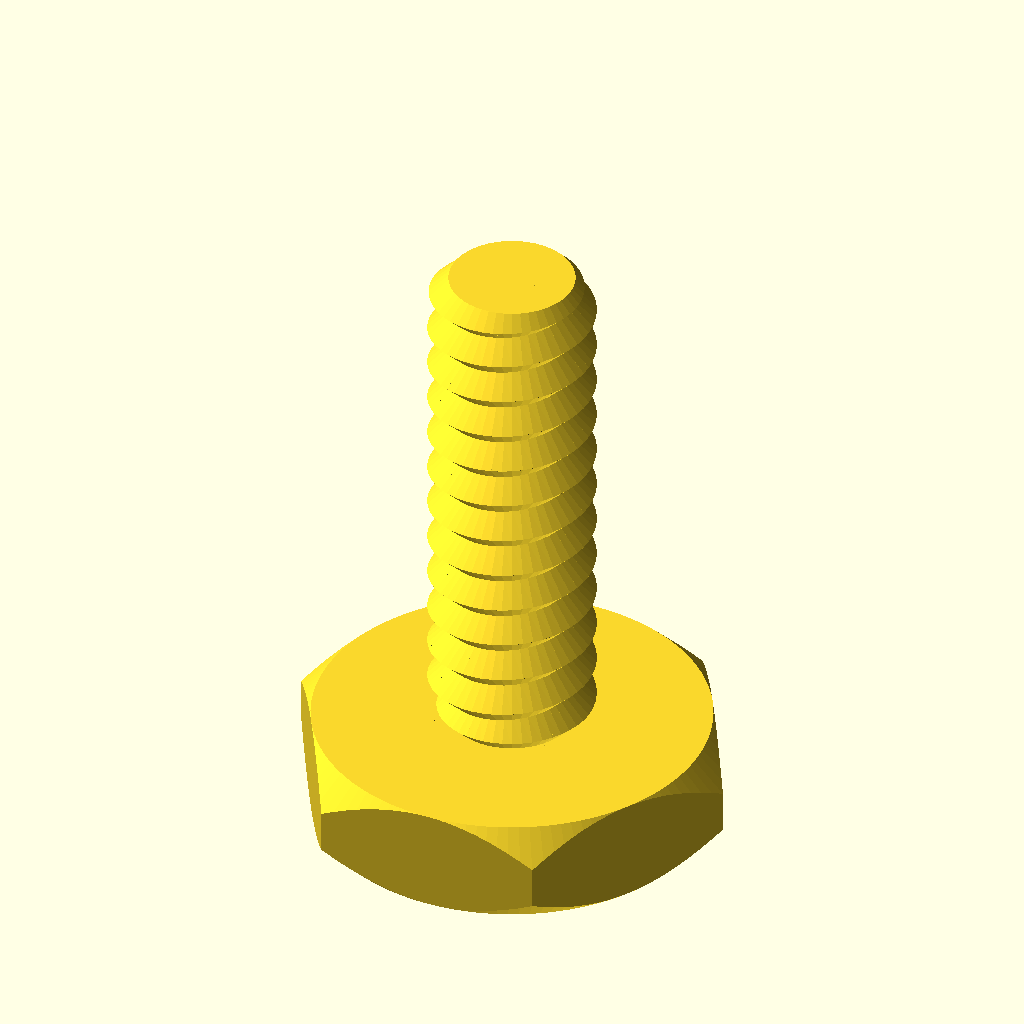
Cell 1: rendered with the file's own defaults.
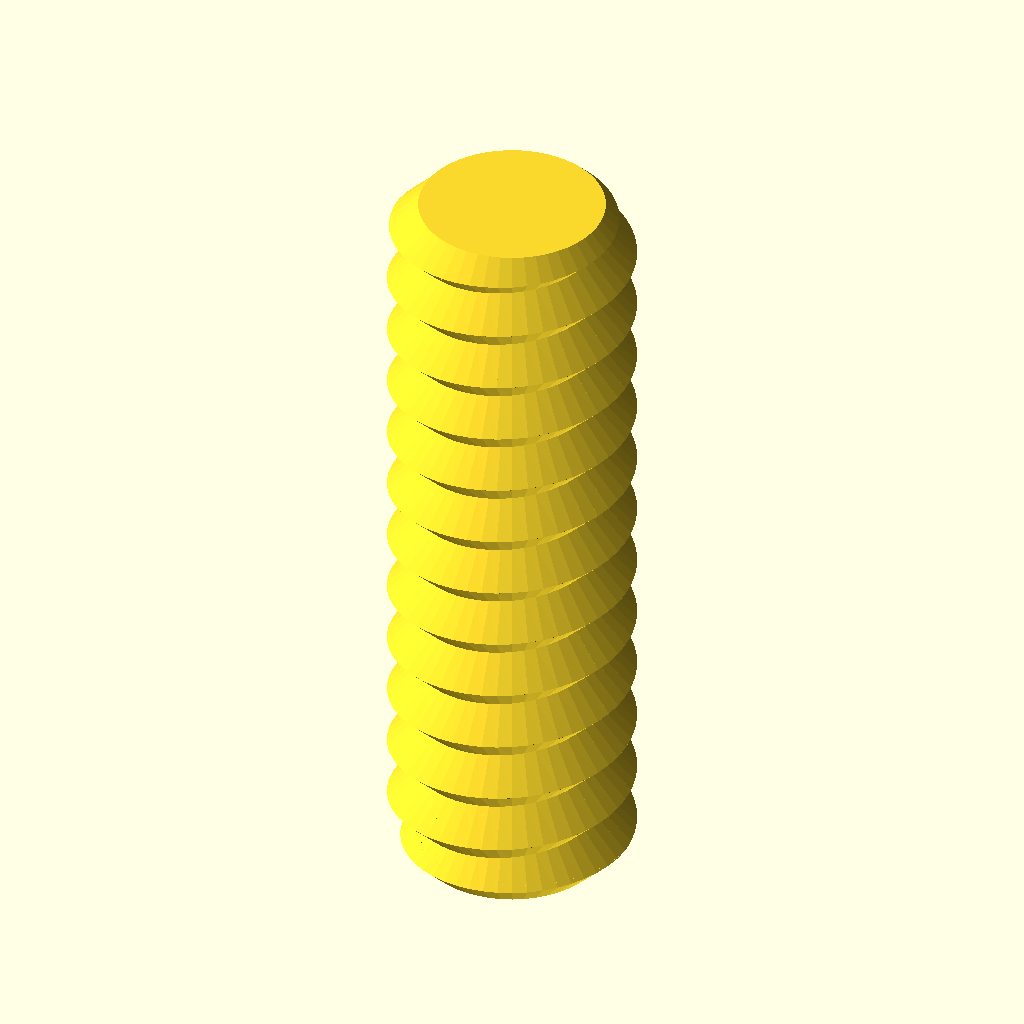
Cell 2 — type set to "rod", the other parameters unchanged.
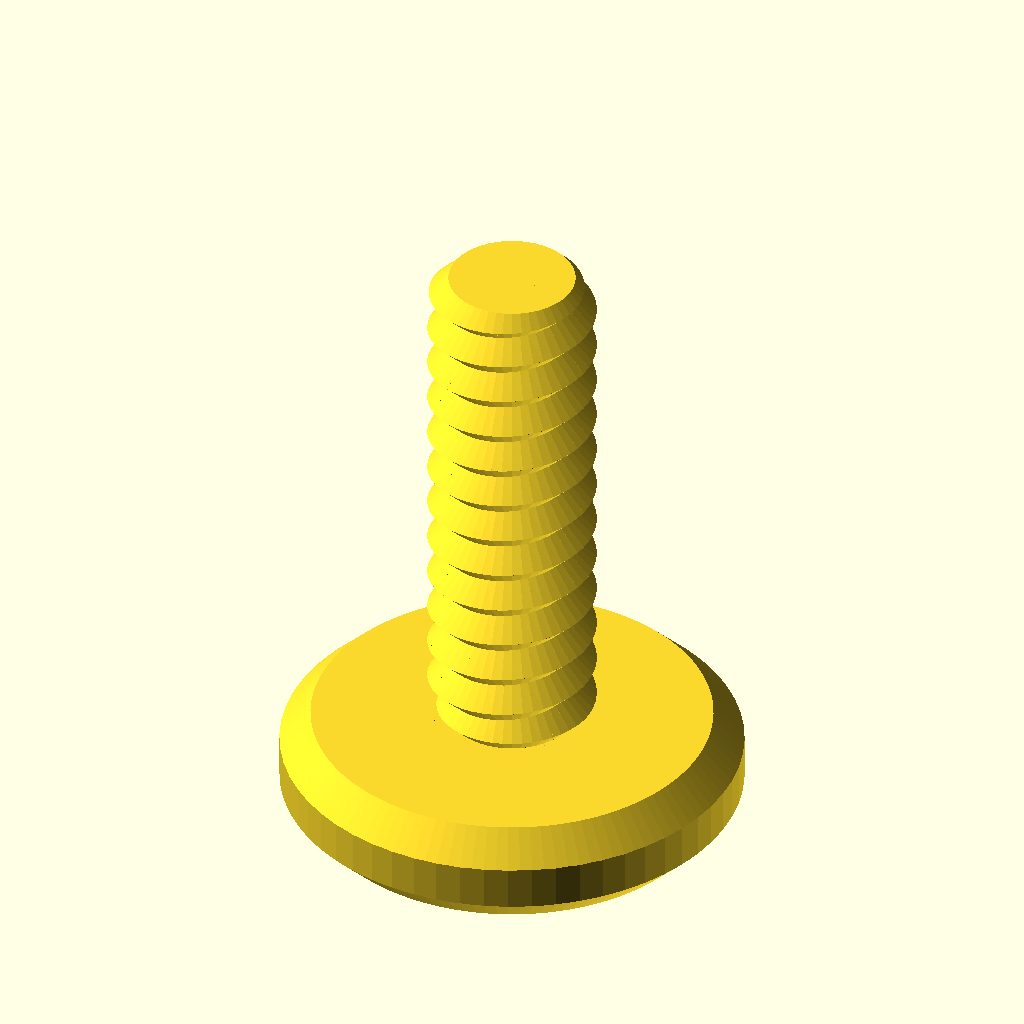
Cell 3: head_type = "socket" (everything else at default).
The same orthographic view direction (rotation 55°, 0°, 25°; colour scheme Cornfield) for every cell, with the view re-fitted per cell, so scale and position can differ between cells.
Source of the model, Nut Job.scad:
/* 'Nut Job' nut, bolt, washer and threaded rod factory by Mike Thompson 1/12/2013, Thingiverse: mike_linus
 *
 * Licensing: This work is licensed under a Creative Commons Attribution-NonCommercial-ShareAlike 3.0 Australia License.
 * Further information is available here - http://creativecommons.org/licenses/by-nc-sa/3.0/au/deed.en_GB
 *
 * v2 8/12/2013 - added socket head types
 * v3 2/11/2014 - adjusted wing nut algorithm for better behaviour with unusual nut sizes and added ISO262 metric references
 * v4 31/12/2014 - added optional texture to socket heads, added ability to change the number of facets for a hex head
 * and adjusted wingnut base level on certain nut sizes
 * v5 11/1/2015 - added phillips and slot drive types and improved texture handling 
 * v6 21/2/2015 - added wing ratio to wingnuts 
 * v7 6/3/2016 - added extended options to control number of facets on nuts, square sockets (or any number of facets) and socket depth control
 * v8 1/1/2017 - modified library code to remove dependence on deprecated 'assign' statement
 * 
 * This script generates nuts, bolts, washers and threaded rod using the library 
 * script: polyScrewThead.scad (modified/updated version polyScrewThread_r1.scad)
 * http://www.thingiverse.com/thing:8796, CC Public Domain
 *
 * Defaults are for a 8mm diameter bolts, rod, matching nuts and wing nuts that work well together
 * without cleanup or modification. Some default parameters such as the nut outer diameter are deliberately
 * altered to produce a snug fit that can still be hand tightened. This may need to be altered
 * depending on individual printer variances, slicing tools, filament etc. Suggest printing a matching
 * bolt and nut and adjusting as necessary.  Note: slow print speeds, low temperatures and solid
 * fill are recommended for best results.
 */

/* [Component Type] */

type						    = "bolt";//[nut,bolt,rod,washer]

/* [Bolt and Rod Options] */

//Head type - Hex, Socket Cap, Button Socket Cap or Countersunk Socket Cap (ignored for Rod)
head_type              			= "hex";//[hex,socket,button,countersunk]
//Drive type - Socket, Phillips, Slot (ignored for Hex head type and Rod)
drive_type              		= "socket";//[socket,phillips,slot]
//Distance between flats for the hex head or diameter for socket or button head (ignored for Rod)
head_diameter = 19.0;
//Height of the head (ignored for Rod)
head_height  					= 5;	
//Diameter of drive type (ignored for Hex head and Rod)
drive_diameter					= 5;	
//Width of slot aperture for phillips or slot drive types
slot_width					    = 1;
//Depth of slot aperture for slot drive type
slot_depth 					    = 2;
//Surface texture (socket head only)
texture                         = "exclude";//[include,exclude]
//Outer diameter of the thread
thread_outer_diameter           = 8;		
//Thread step or Pitch (2mm works well for most applications ref. ISO262: M3=0.5,M4=0.7,M5=0.8,M6=1,M8=1.25,M10=1.5)
thread_step    					= 2;
//Step shape degrees (45 degrees is optimised for most printers ref. ISO262: 30 degrees)
step_shape_degrees 				= 45;	
//Length of the threaded section
thread_length  					= 25;	
//Countersink in both ends
countersink  					= 2;	
//Length of the non-threaded section
non_thread_length				= 0;	
//Diameter for the non-threaded section (-1: Same as inner diameter of the thread, 0: Same as outer diameter of the thread, value: The given value)
non_thread_diameter				= 0;	

/* [Nut Options] */

//Type: Normal or WingNut
nut_type	                    = "normal";//[normal,wingnut]
//Distance between flats for the hex nut
nut_diameter    				= 12;	
//Height of the nut
nut_height	  				    = 6;	
//Outer diameter of the bolt thread to match (usually set about 1mm larger than bolt diameter to allow easy fit - adjust to personal preferences) 
nut_thread_outer_diameter     	= 9;		
//Thread step or Pitch (2mm works well for most applications ref. ISO262: M3=0.5,M4=0.7,M5=0.8,M6=1,M8=1.25,M10=1.5)
nut_thread_step    				= 2;
//Step shape degrees (45 degrees is optimised for most printers ref. ISO262: 30 degrees)
nut_step_shape_degrees 			= 45;	
//Wing radius ratio.  The proportional radius of the wing on the wing nut compared to the nut height value (default = 1)
wing_ratio                      = 1;
wing_radius=wing_ratio * nut_height;

/* [Washer Options] */

//Inner Diameter (suggest making diameter slightly larger than bolt diameter)
inner_diameter					= 8;
//Outer Diameter
outer_diameter					= 14;
//Thickness
thickness					    = 2;

/* [Extended Options] */

//Number of facets for hex head type or nut. Default is 6 for standard hex head and nut
facets                          = 6;
//Number of facets for hole in socket head. Default is 6 for standard hex socket
socket_facets                   = 6;
//Depth of hole in socket head. Default is 3.5
socket_depth                    = 3.5;
//Resolution (lower values for higher resolution, but may slow rendering)
resolution    					= 0.5;	
nut_resolution    				= resolution;

//Hex Bolt
if (type=="bolt" && head_type=="hex")
{
	hex_screw(thread_outer_diameter,thread_step,step_shape_degrees,thread_length,resolution,countersink,head_diameter,head_height,non_thread_length,non_thread_diameter);
}

//Rod
if (type=="rod")
{
	hex_screw(thread_outer_diameter,thread_step,step_shape_degrees,thread_length,resolution,countersink,head_diameter,0,non_thread_length,non_thread_diameter);
}

//Hex Nut (normally slightly larger outer diameter to fit on bolt correctly)
if (type=="nut" && nut_type=="normal")
{
	hex_nut(nut_diameter,nut_height,nut_thread_step,nut_step_shape_degrees,nut_thread_outer_diameter,nut_resolution);
}

//Wing Nut variation of hex nut. Cylinders added to each side of nut for easy turning - ideal for quick release applications
if (type=="nut" && nut_type=="wingnut")
{
	rotate([0,0,30])hex_nut(nut_diameter,nut_height,nut_thread_step,nut_step_shape_degrees,nut_thread_outer_diameter,nut_resolution); //nut	
	translate([(nut_diameter/2)+wing_radius-1,1.5,wing_radius/2+1])rotate([90,0,0])wing(); //attach wing
	mirror(1,0,0)translate([(nut_diameter/2)+wing_radius-1,1.5,wing_radius/2+1])rotate([90,0,0])wing(); //attach wing
}

module wing()
{
	difference()
	{
		cylinder(r=wing_radius,h=3,$fn=64); //cylinder
		union()
		{
			translate([-wing_radius,-wing_radius-1,-0.5])cube([wing_radius*2,wing_radius/2,wing_radius*2]); //remove overhang so flush with base of nut		
			rotate([0,0,90])translate([-wing_radius,wing_radius-1,-0.5])cube([wing_radius*2,wing_radius/2,wing_radius*2]); //remove overhangs so flush with side of nut		
		}
	}
}

//Washer
if (type=="washer")
{
	difference()
	{
		cylinder(r=outer_diameter/2,h=thickness,$fn=100);
		translate([0,0,-0.1])cylinder(r=inner_diameter/2,h=thickness+0.2,$fn=100);
	}
}

//Socket Head Bolt
if (type=="bolt" && head_type!="hex")
{
	socket_screw(thread_outer_diameter,thread_step,step_shape_degrees,thread_length,resolution,countersink,head_diameter,head_height,non_thread_length,non_thread_diameter);
}

module phillips_base()
{
	linear_extrude(slot_width)polygon(points=[[0,0],[(drive_diameter-slot_width)/2,9/5*(drive_diameter-slot_width)/2],[(drive_diameter+slot_width)/2,9/5*(drive_diameter-slot_width)/2],[drive_diameter,0]]);
	translate([(drive_diameter-slot_width)/2,0,(drive_diameter+slot_width)/2])rotate([0,90,0])linear_extrude(slot_width)polygon(points=[[0,0],[(drive_diameter-slot_width)/2,9/5*(drive_diameter-slot_width)/2],[(drive_diameter+slot_width)/2,9/5*(drive_diameter-slot-width)/2],[drive_diameter,0]]);
}

module phillips_fillet()
{
	union()
	{
		translate([-(drive_diameter-slot_width)/2-(slot_width/2),slot_width/2,0])rotate([90,0,0])phillips_base();
		translate([0,0,9/5*(drive_diameter-slot_width)/2])union()
		{
			inner_curve();
			rotate([0,0,90])inner_curve();
			rotate([0,0,180])inner_curve();
			rotate([0,0,270])inner_curve();
		}
	}
}

module inner_curve()
{
	translate([slot_width/2,-slot_width/2,0])rotate([0,90,0])linear_fillet(9/5*(drive_diameter-slot-width)/2,drive_diameter/10);
}

//basic 2d profile used for fillet shape
module profile(radius)
{
  difference()
  {
    square(radius);
    circle(r=radius);
  }
}

//linear fillet for use along straight edges
module linear_fillet(length,profile_radius)
{
	translate([0,-profile_radius,profile_radius])rotate([0,90,0])linear_extrude(height=length,convexity=10)profile(profile_radius);
}

module phillips_drive()
{
	intersection()
	{
		phillips_fillet();
		cylinder(9/5*(drive_diameter-slot_width)/2,drive_diameter/2+(slot_width/2),slot_width/2);
	}
}

module socket_screw(od,st,lf0,lt,rs,cs,df,hg,ntl,ntd)
{
    ntr=od/2-(st/2)*cos(lf0)/sin(lf0);
	$fn=60;

	difference()
	{
    		union()
    		{
        		if (head_type=="socket")
				{
					socket_head(hg,df);
				}
			
        		if (head_type=="button")
				{
					button_head(hg,df);				
				}

        		if (head_type=="countersunk")
				{
					countersunk_head(hg,df);				
				}

        		translate([0,0,hg])
        		if ( ntl == 0 )
        		{
          		cylinder(h=0.01, r=ntr, center=true);
        		}
        		else
        		{
            		if ( ntd == -1 )
            		{
                		cylinder(h=ntl+0.01, r=ntr, $fn=floor(od*PI/rs), center=false);
            		}
            		else if ( ntd == 0 )
            		{
                		union()
                		{
                    		cylinder(h=ntl-st/2,r=od/2, $fn=floor(od*PI/rs), center=false);
                    		translate([0,0,ntl-st/2])
                    		cylinder(h=st/2,
                             r1=od/2, r2=ntr, 
                             $fn=floor(od*PI/rs), center=false);
                		}
            		}
            		else
            		{
                		cylinder(h=ntl, r=ntd/2, $fn=ntd*PI/rs, center=false);
            		}
        		}
        		translate([0,0,ntl+hg]) screw_thread(od,st,lf0,lt,rs,cs);
    		}
		//create opening for specific drive type
		if (drive_type=="socket")
		{
			cylinder(r=drive_diameter/2,h=socket_depth,$fn=socket_facets); //socket
			#translate([0,0,socket_depth])cylinder(r1=drive_diameter/2,r2=0,h=drive_diameter/3,$fn=socket_facets); //socket tapers at base to allow printing without bridging and improve socket grip
		}
		else
		{
			if (drive_type=="phillips")
			{
				translate([0,0,-0.001])phillips_drive();
			}
			else //slot
			{
				translate([-(drive_diameter)/2,slot_width/2,-0.001])rotate([90,0,0])cube([drive_diameter,slot_depth,slot_width]);
			}	
		}
	}
}

module socket_head(hg,df)
{
	texture_points=2*PI*(head_diameter/2);
	texture_offset=head_diameter/18;
	texture_radius=head_diameter/24;

	rd0=df/2/sin(60);
	x0=0;	x1=df/2;	x2=x1+hg/2;
	y0=0;	y1=hg/2;	y2=hg;

	intersection()
	{
	   	cylinder(h=hg, r=rd0, $fn=60, center=false);
		rotate_extrude(convexity=10, $fn=6*round(df*PI/6/0.5))
		polygon([ [x0,y0],[x1,y0],[x2,y1],[x1,y2],[x0,y2] ]);
	}

	if (texture=="include") //add texture to socket head. Adjust texture density and size using texture variables above 
	{
		for (i= [1:texture_points])
		{
			translate([cos(360/texture_points*i)*(head_diameter/2+texture_offset), sin(360/texture_points*i)*(head_diameter/2+texture_offset), 1 ])
			rotate([0,0,360/texture_points*i])cylinder(r=texture_radius,h=head_height*0.6,$fn=3);
		}
	}

}

module button_head(hg,df)
{
	rd0=df/2/sin(60);
	x0=0;	x1=df/2;	x2=x1+hg/2;
	y0=0;	y1=hg/2;	y2=hg;

	intersection()
	{
	   	cylinder(h=hg, r1=drive_diameter/2 + 1, r2=rd0, $fn=60, center=false);
		rotate_extrude(convexity=10, $fn=6*round(df*PI/6/0.5))
		polygon([ [x0,y0],[x1,y0],[x2,y1],[x1,y2],[x0,y2] ]);
	}
}

module countersunk_head(hg,df)
{
	rd0=df/2/sin(60);
	x0=0;	x1=df/2;	x2=x1+hg/2;
	y0=0;	y1=hg/2;	y2=hg;

	intersection()
	{
	   cylinder(h=hg, r1=rd0, r2=thread_outer_diameter/2-0.5, $fn=60, center=false);

		rotate_extrude(convexity=10, $fn=6*round(df*PI/6/0.5))
		polygon([ [x0,y0],[x1,y0],[x2,y1],[x1,y2],[x0,y2] ]);
	}
}

/* Library included below to allow customizer functionality    
 *   
 * polyScrewThread_r1.scad    by aubenc @ Thingiverse
 *
 * Modified by mike_mattala @ Thingiverse 1/1/2017 to remove deprecated assign
 * 
 * This script contains the library modules that can be used to generate
 * threaded rods, screws and nuts.
 *
 * http://www.thingiverse.com/thing:8796
 *
 * CC Public Domain
 */

module screw_thread(od,st,lf0,lt,rs,cs)
{
    or=od/2;
    ir=or-st/2*cos(lf0)/sin(lf0);
    pf=2*PI*or;
    sn=floor(pf/rs);
    lfxy=360/sn;
    ttn=round(lt/st+1);
    zt=st/sn;

    intersection()
    {
        if (cs >= -1)
        {
           thread_shape(cs,lt,or,ir,sn,st);
        }

        full_thread(ttn,st,sn,zt,lfxy,or,ir);
    }
}

module hex_nut(df,hg,sth,clf,cod,crs)
{

    difference()
    {
        hex_head(hg,df);

        hex_countersink_ends(sth/2,cod,clf,crs,hg);

        screw_thread(cod,sth,clf,hg,crs,-2);
    }
}


module hex_screw(od,st,lf0,lt,rs,cs,df,hg,ntl,ntd)
{
    ntr=od/2-(st/2)*cos(lf0)/sin(lf0);

    union()
    {
        hex_head(hg,df);

        translate([0,0,hg])
        if ( ntl == 0 )
        {
            cylinder(h=0.01, r=ntr, center=true);
        }
        else
        {
            if ( ntd == -1 )
            {
                cylinder(h=ntl+0.01, r=ntr, $fn=floor(od*PI/rs), center=false);
            }
            else if ( ntd == 0 )
            {
                union()
                {
                    cylinder(h=ntl-st/2,
                             r=od/2, $fn=floor(od*PI/rs), center=false);

                    translate([0,0,ntl-st/2])
                    cylinder(h=st/2,
                             r1=od/2, r2=ntr, 
                             $fn=floor(od*PI/rs), center=false);
                }
            }
            else
            {
                cylinder(h=ntl, r=ntd/2, $fn=ntd*PI/rs, center=false);
            }
        }

        translate([0,0,ntl+hg]) screw_thread(od,st,lf0,lt,rs,cs);
    }
}

module hex_screw_0(od,st,lf0,lt,rs,cs,df,hg,ntl,ntd)
{
    ntr=od/2-(st/2)*cos(lf0)/sin(lf0);

    union()
    {
        hex_head_0(hg,df);

        translate([0,0,hg])
        if ( ntl == 0 )
        {
            cylinder(h=0.01, r=ntr, center=true);
        }
        else
        {
            if ( ntd == -1 )
            {
                cylinder(h=ntl+0.01, r=ntr, $fn=floor(od*PI/rs), center=false);
            }
            else if ( ntd == 0 )
            {
                union()
                {
                    cylinder(h=ntl-st/2,
                             r=od/2, $fn=floor(od*PI/rs), center=false);

                    translate([0,0,ntl-st/2])
                    cylinder(h=st/2,
                             r1=od/2, r2=ntr, 
                             $fn=floor(od*PI/rs), center=false);
                }
            }
            else
            {
                cylinder(h=ntl, r=ntd/2, $fn=ntd*PI/rs, center=false);
            }
        }

        translate([0,0,ntl+hg]) screw_thread(od,st,lf0,lt,rs,cs);
    }
}

module thread_shape(cs,lt,or,ir,sn,st)
{
    if ( cs == 0 )
    {
        cylinder(h=lt, r=or, $fn=sn, center=false);
    }
    else
    {
        union()
        {
            translate([0,0,st/2])
              cylinder(h=lt-st+0.005, r=or, $fn=sn, center=false);

            if ( cs == -1 || cs == 2 )
            {
                cylinder(h=st/2, r1=ir, r2=or, $fn=sn, center=false);
            }
            else
            {
                cylinder(h=st/2, r=or, $fn=sn, center=false);
            }

            translate([0,0,lt-st/2])
            if ( cs == 1 || cs == 2 )
            {
                  cylinder(h=st/2, r1=or, r2=ir, $fn=sn, center=false);
            }
            else
            {
                cylinder(h=st/2, r=or, $fn=sn, center=false);
            }
        }
    }
}

module full_thread(ttn,st,sn,zt,lfxy,or,ir)
{
  if(ir >= 0.2)
  {
    for(i=[0:ttn-1])
    {
        for(j=[0:sn-1])
        {
			pt = [[0,0,i*st-st],
                 [ir*cos(j*lfxy),     ir*sin(j*lfxy),     i*st+j*zt-st       ],
                 [ir*cos((j+1)*lfxy), ir*sin((j+1)*lfxy), i*st+(j+1)*zt-st   ],
				 [0,0,i*st],
                 [or*cos(j*lfxy),     or*sin(j*lfxy),     i*st+j*zt-st/2     ],
                 [or*cos((j+1)*lfxy), or*sin((j+1)*lfxy), i*st+(j+1)*zt-st/2 ],
                 [ir*cos(j*lfxy),     ir*sin(j*lfxy),     i*st+j*zt          ],
                 [ir*cos((j+1)*lfxy), ir*sin((j+1)*lfxy), i*st+(j+1)*zt      ],
                 [0,0,i*st+st]];
               
            polyhedron(points=pt,faces=[[1,0,3],[1,3,6],[6,3,8],[1,6,4], //changed triangles to faces (to be deprecated)
										[0,1,2],[1,4,2],[2,4,5],[5,4,6],[5,6,7],[7,6,8],
										[7,8,3],[0,2,3],[3,2,7],[7,2,5]	]);
        }
    }
  }
  else
  {
    echo("Step Degrees too agresive, the thread will not be made!!");
    echo("Try to increase de value for the degrees and/or...");
    echo(" decrease the pitch value and/or...");
    echo(" increase the outer diameter value.");
  }
}

module hex_head(hg,df)
{
	rd0=df/2/sin(60);
	x0=0;	x1=df/2;	x2=x1+hg/2;
	y0=0;	y1=hg/2;	y2=hg;

	intersection()
	{
	   cylinder(h=hg, r=rd0, $fn=facets, center=false);

		rotate_extrude(convexity=10, $fn=6*round(df*PI/6/0.5))
		polygon([ [x0,y0],[x1,y0],[x2,y1],[x1,y2],[x0,y2] ]);
	}
}

module hex_head_0(hg,df)
{
    cylinder(h=hg, r=df/2/sin(60), $fn=6, center=false);
}

module hex_countersink_ends(chg,cod,clf,crs,hg)
{
    translate([0,0,-0.1])
    cylinder(h=chg+0.01, 
             r1=cod/2, 
             r2=cod/2-(chg+0.1)*cos(clf)/sin(clf),
             $fn=floor(cod*PI/crs), center=false);

    translate([0,0,hg-chg+0.1])
    cylinder(h=chg+0.01, 
             r1=cod/2-(chg+0.1)*cos(clf)/sin(clf),
             r2=cod/2, 
             $fn=floor(cod*PI/crs), center=false);
}
Parameter table extracted from the source (name, type, default, range or options):
type: string, default "bolt", options "nut", "bolt", "rod", "washer"
head_type: string, default "hex", options "hex", "socket", "button", "countersunk"
drive_type: string, default "socket", options "socket", "phillips", "slot"
head_diameter: number, default 19
head_height: number, default 5
drive_diameter: number, default 5
slot_width: number, default 1
slot_depth: number, default 2
texture: string, default "exclude", options "include", "exclude"
thread_outer_diameter: number, default 8
thread_step: number, default 2
step_shape_degrees: number, default 45
thread_length: number, default 25
countersink: number, default 2
non_thread_length: number, default 0
non_thread_diameter: number, default 0
nut_type: string, default "normal", options "normal", "wingnut"
nut_diameter: number, default 12
nut_height: number, default 6
nut_thread_outer_diameter: number, default 9
nut_thread_step: number, default 2
nut_step_shape_degrees: number, default 45
wing_ratio: number, default 1
inner_diameter: number, default 8
outer_diameter: number, default 14
thickness: number, default 2
facets: number, default 6
socket_facets: number, default 6
socket_depth: number, default 3.5
resolution: number, default 0.5
